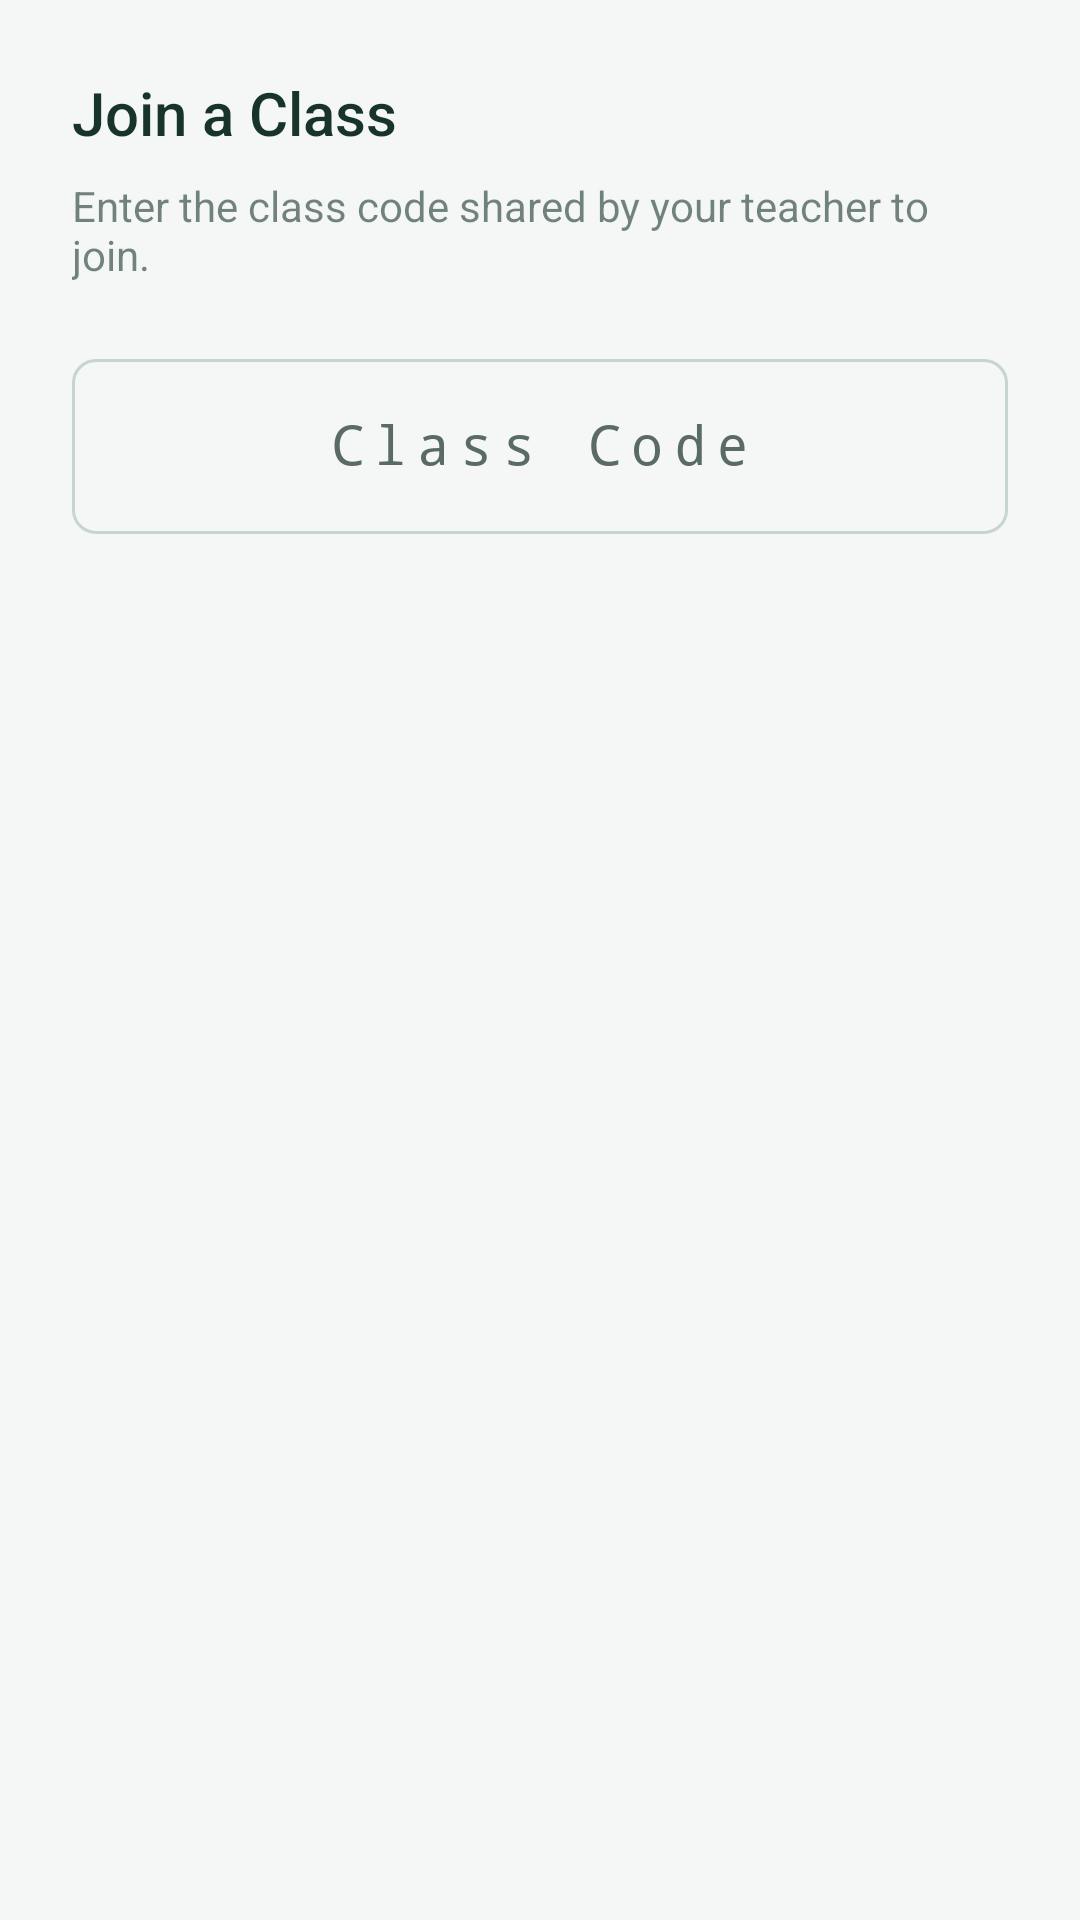

Write the Android layout XML for this screen, with the resource values it uses.
<!-- AndroidManifest.xml: application theme Theme.ClassroomApp -->
<!-- res/layout/dialog_join_class.xml -->
<?xml version="1.0" encoding="utf-8"?>
<LinearLayout xmlns:android="http://schemas.android.com/apk/res/android"
    xmlns:app="http://schemas.android.com/apk/res-auto"
    android:layout_width="match_parent"
    android:layout_height="wrap_content"
    android:orientation="vertical"
    android:padding="@dimen/spacing_xxl">

    <TextView
        android:layout_width="wrap_content"
        android:layout_height="wrap_content"
        android:layout_marginBottom="@dimen/spacing_sm"
        android:fontFamily="sans-serif-medium"
        android:text="Join a Class"
        android:textColor="@color/text"
        android:textSize="20sp" />

    <TextView
        android:layout_width="match_parent"
        android:layout_height="wrap_content"
        android:layout_marginBottom="@dimen/spacing_xl"
        android:text="Enter the class code shared by your teacher to join."
        android:alpha="0.6"
        android:textColor="@color/text"
        android:textSize="14sp" />

    <com.google.android.material.textfield.TextInputLayout
        android:id="@+id/tilClassCode"
        style="@style/Widget.Material3.TextInputLayout.OutlinedBox"
        android:layout_width="match_parent"
        android:layout_height="wrap_content"
        android:hint="Class Code"
        app:boxCornerRadiusBottomEnd="@dimen/card_corner_small"
        app:boxCornerRadiusBottomStart="@dimen/card_corner_small"
        app:boxCornerRadiusTopEnd="@dimen/card_corner_small"
        app:boxCornerRadiusTopStart="@dimen/card_corner_small"
        app:hintTextColor="@color/primary"
        app:strokeColor="#BDBDBD">

        <com.google.android.material.textfield.TextInputEditText
            android:id="@+id/etClassCode"
            android:layout_width="match_parent"
            android:layout_height="wrap_content"
            android:fontFamily="monospace"
            android:gravity="center"
            android:imeOptions="actionDone"
            android:inputType="textCapCharacters"
            android:letterSpacing="0.2"
            android:textColor="@color/text"
            android:textSize="18sp" />

    </com.google.android.material.textfield.TextInputLayout>

    <ProgressBar
        android:id="@+id/progressBar"
        android:layout_width="wrap_content"
        android:layout_height="wrap_content"
        android:layout_gravity="center"
        android:layout_marginTop="@dimen/spacing_lg"
        android:indeterminateTint="@color/primary"
        android:visibility="gone" />

</LinearLayout>
<!-- resources referenced by this layout -->
<resources>
  <color name="primary">#087A4A</color>
  <color name="text">#17332A</color>
  <dimen name="card_corner_small">8dp</dimen>
  <dimen name="spacing_lg">16dp</dimen>
  <dimen name="spacing_sm">8dp</dimen>
  <dimen name="spacing_xl">20dp</dimen>
  <dimen name="spacing_xxl">24dp</dimen>
  <color name="primary_dark">#065E39</color>
  <color name="on_primary">#FFFFFF</color>
  <color name="light_green_bg">#E6F4EC</color>
  <color name="secondary">#086B5B</color>
  <color name="on_secondary">#FFFFFF</color>
  <color name="info_blue_light">#E8F4FD</color>
  <color name="secondary_dark">#064F43</color>
  <color name="tertiary">#263F91</color>
  <color name="on_tertiary">#FFFFFF</color>
  <color name="background">#F4F7F5</color>
  <color name="surface">#FFFFFF</color>
  <color name="surface_variant">#EFF4F1</color>
  <color name="on_surface">#17332A</color>
  <color name="on_surface_variant">#5A6B63</color>
  <color name="error">#D93636</color>
  <color name="on_error">#FFFFFF</color>
  <color name="header_gradient_start">#065E39</color>
  <style name="ShapeSmall" parent="ShapeAppearance.Material3.SmallComponent">
          <item name="cornerFamily">rounded</item>
          <item name="cornerSize">@dimen/card_corner_medium</item>
      </style>
  <style name="ShapeMedium" parent="ShapeAppearance.Material3.MediumComponent">
          <item name="cornerFamily">rounded</item>
          <item name="cornerSize">@dimen/card_corner_large</item>
      </style>
  <color name="outline">#C8D4CE</color>
  <style name="Button.Primary" parent="Widget.Material3.Button">
          <item name="android:textColor">@color/on_primary</item>
          <item name="android:textSize">@dimen/text_body</item>
          <item name="android:textAllCaps">false</item>
          <item name="android:fontFamily">sans-serif-medium</item>
          <item name="backgroundTint">@color/primary</item>
          <item name="cornerRadius">@dimen/button_corner_large</item>
          <item name="android:paddingTop">@dimen/button_padding_vertical</item>
          <item name="android:paddingBottom">@dimen/button_padding_vertical</item>
          <item name="android:minHeight">@dimen/button_min_height</item>
      </style>
  <style name="Widget.App.FAB" parent="Widget.MaterialComponents.FloatingActionButton">
          <item name="backgroundTint">@color/primary</item>
          <item name="tint">@color/on_primary</item>
          <item name="fabSize">normal</item>
          <item name="elevation">@dimen/card_elevation_prominent</item>
      </style>
  <style name="InputField.Standard" parent="Widget.Material3.TextInputLayout.OutlinedBox">
          <item name="boxCornerRadiusTopStart">@dimen/input_corner</item>
          <item name="boxCornerRadiusTopEnd">@dimen/input_corner</item>
          <item name="boxCornerRadiusBottomStart">@dimen/input_corner</item>
          <item name="boxCornerRadiusBottomEnd">@dimen/input_corner</item>
          <item name="boxStrokeColor">@color/outline</item>
          <item name="hintTextColor">@color/primary</item>
      </style>
  <dimen name="card_corner_medium">12dp</dimen>
  <dimen name="card_corner_large">16dp</dimen>
  <dimen name="text_body">14sp</dimen>
  <dimen name="button_corner_large">14dp</dimen>
  <dimen name="button_padding_vertical">12dp</dimen>
  <dimen name="button_min_height">48dp</dimen>
  <dimen name="card_elevation_prominent">4dp</dimen>
  <dimen name="input_corner">12dp</dimen>
</resources>
